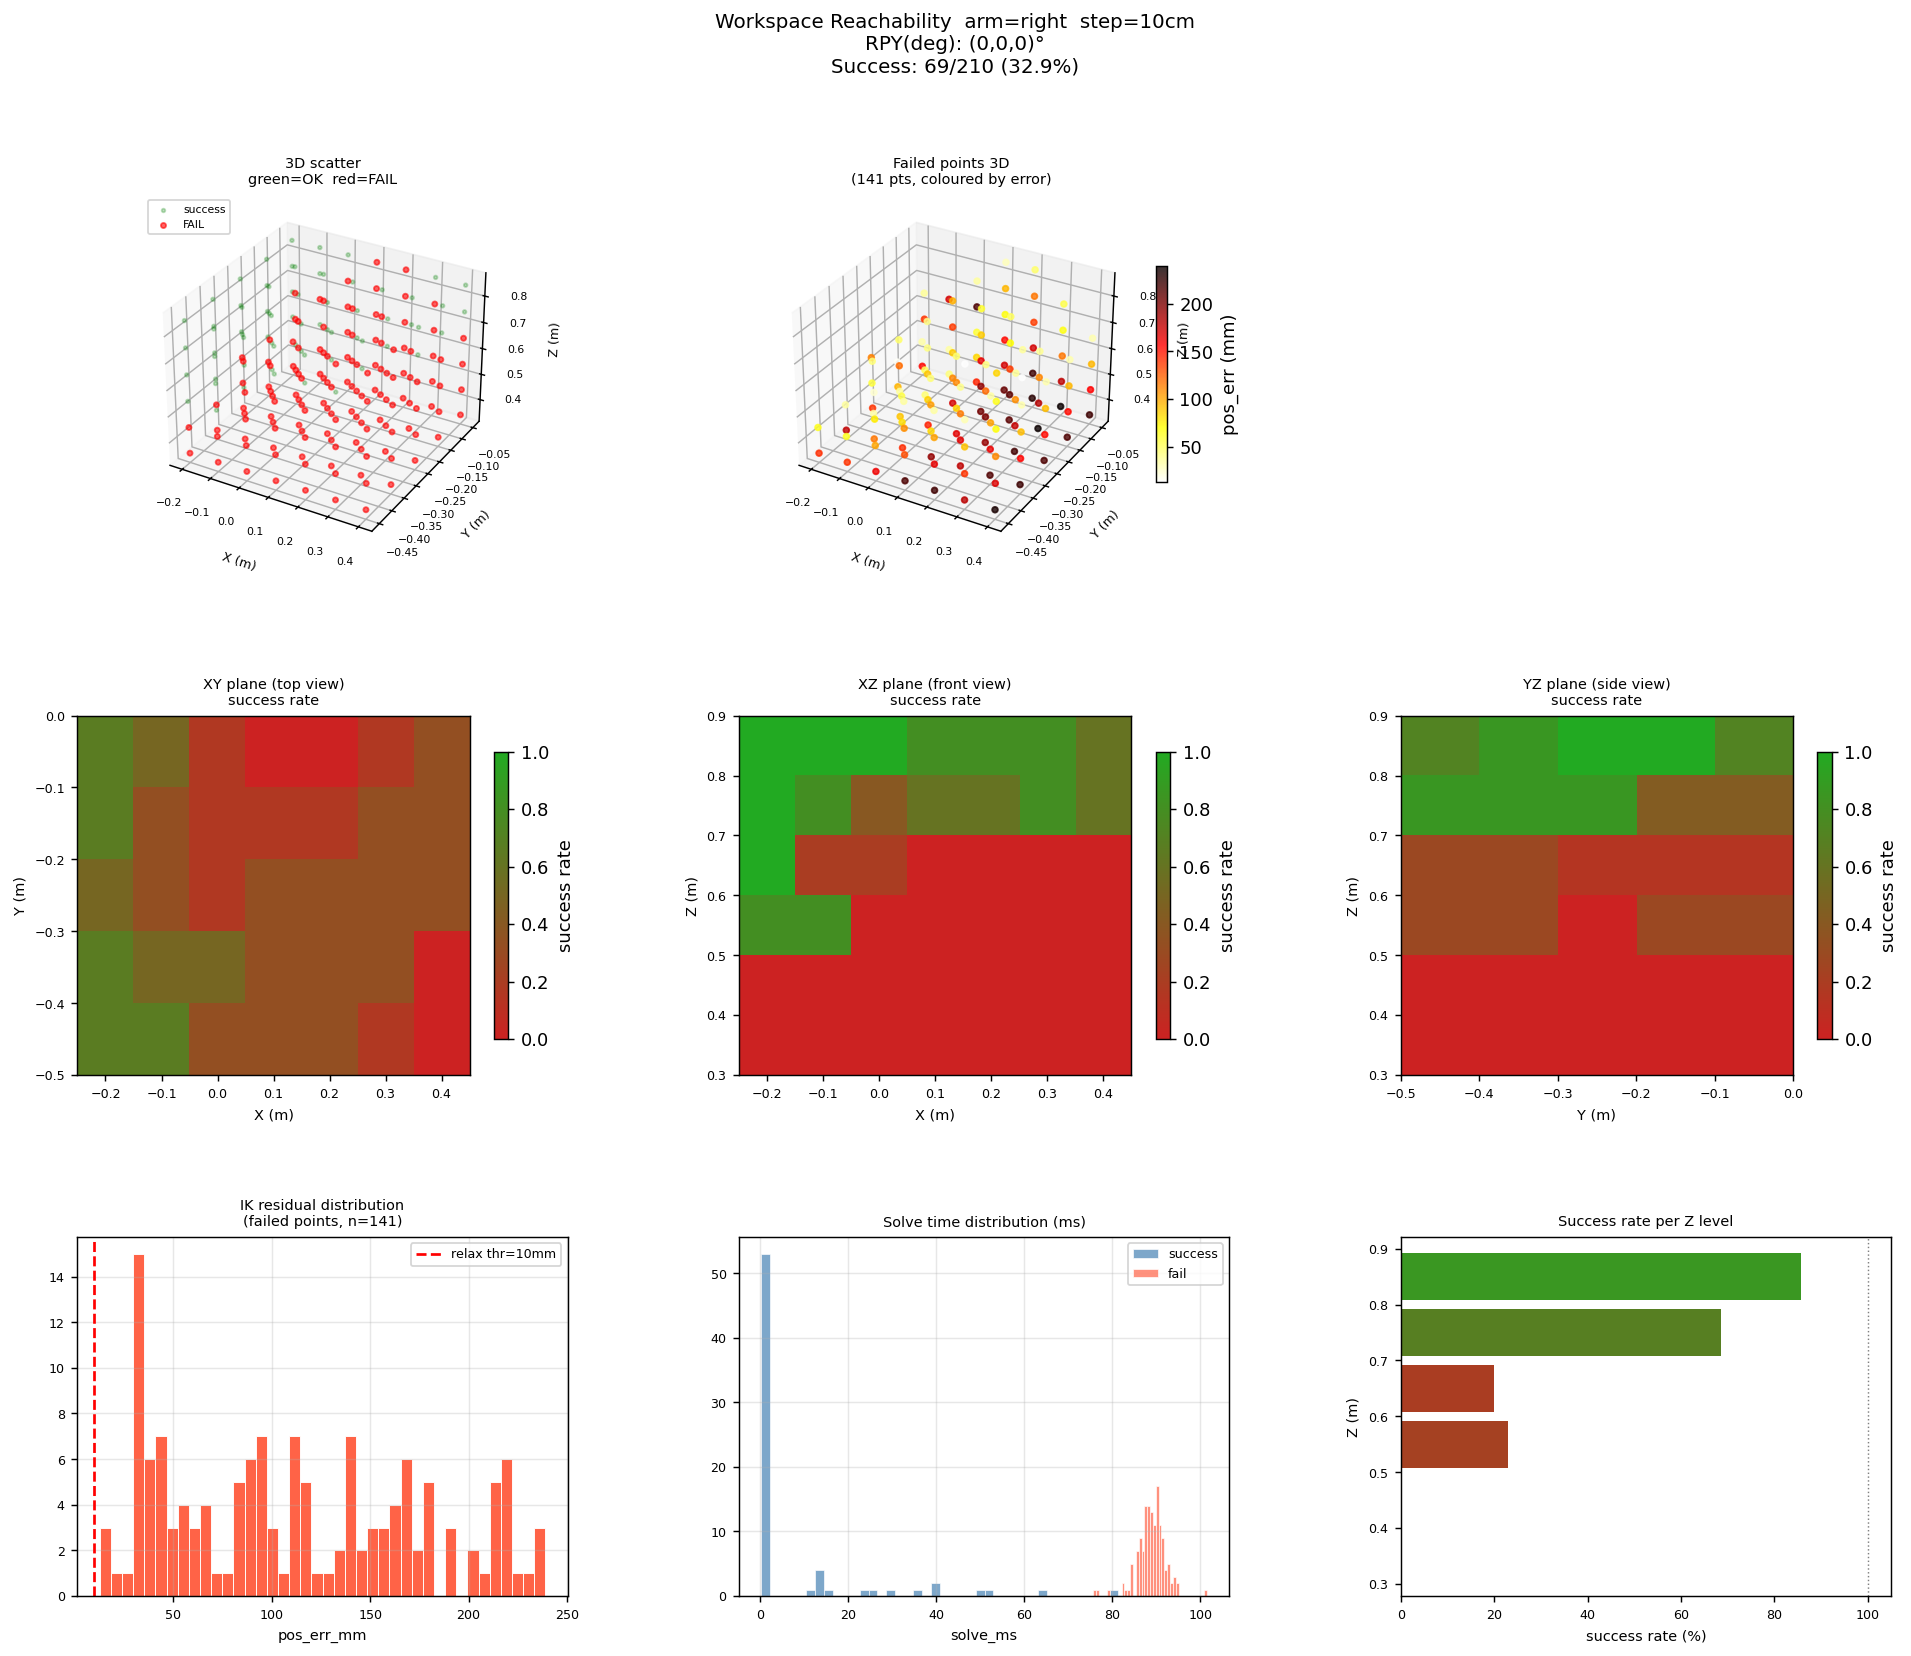

Data behind this chart, as committed beside it:
x, y, z, roll, pitch, yaw, success, pos_err_mm, iterations, solve_ms, seed_used
-0.2, -0.45, 0.35, 0.0, 0.0, 0.0, 0, 141.6, 1750, 101.5, -1
-0.2, -0.45, 0.45, 0.0, 0.0, 0.0, 0, 63.13, 1750, 79.22, -1
-0.2, -0.45, 0.55, 0.0, 0.0, 0.0, 1, 1.824, 14, 0.67, 0
-0.2, -0.45, 0.65, 0.0, 0.0, 0.0, 1, 1.432, 766, 35.18, 3
-0.2, -0.45, 0.75, 0.0, 0.0, 0.0, 1, 1.563, 9, 0.42, 0
-0.2, -0.45, 0.85, 0.0, 0.0, 0.0, 1, 2.365, 8, 0.38, 0
-0.2, -0.35, 0.35, 0.0, 0.0, 0.0, 0, 177.6, 1750, 75.66, -1
-0.2, -0.35, 0.45, 0.0, 0.0, 0.0, 0, 33.95, 1750, 76.46, -1
-0.2, -0.35, 0.55, 0.0, 0.0, 0.0, 1, 1.491, 523, 22.82, 2
-0.2, -0.35, 0.65, 0.0, 0.0, 0.0, 1, 2.257, 20, 0.92, 0
-0.2, -0.35, 0.75, 0.0, 0.0, 0.0, 1, 2.67, 8, 0.39, 0
-0.2, -0.35, 0.85, 0.0, 0.0, 0.0, 1, 1.511, 8, 0.38, 0
-0.2, -0.25, 0.35, 0.0, 0.0, 0.0, 0, 139.6, 1750, 82.32, -1
-0.2, -0.25, 0.45, 0.0, 0.0, 0.0, 0, 56.3, 1750, 90.25, -1
-0.2, -0.25, 0.55, 0.0, 0.0, 0.0, 0, 113.4, 1750, 89.8, -1
-0.2, -0.25, 0.65, 0.0, 0.0, 0.0, 1, 4.319, 250, 13.72, 0
-0.2, -0.25, 0.75, 0.0, 0.0, 0.0, 1, 1.757, 7, 0.3, 0
-0.2, -0.25, 0.85, 0.0, 0.0, 0.0, 1, 2.071, 7, 0.3, 0
-0.2, -0.15, 0.35, 0.0, 0.0, 0.0, 0, 95.72, 1750, 90.35, -1
-0.2, -0.15, 0.45, 0.0, 0.0, 0.0, 0, 15.28, 1750, 84.3, -1
-0.2, -0.15, 0.55, 0.0, 0.0, 0.0, 1, 1.469, 519, 29.09, 2
-0.2, -0.15, 0.65, 0.0, 0.0, 0.0, 1, 2.945, 263, 13.13, 1
-0.2, -0.15, 0.75, 0.0, 0.0, 0.0, 1, 1.348, 12, 0.73, 0
-0.2, -0.15, 0.85, 0.0, 0.0, 0.0, 1, 0.839, 7, 0.45, 0
-0.2, -0.05, 0.35, 0.0, 0.0, 0.0, 0, 154.8, 1750, 92.44, -1
-0.2, -0.05, 0.45, 0.0, 0.0, 0.0, 0, 32.35, 1750, 90.66, -1
-0.2, -0.05, 0.55, 0.0, 0.0, 0.0, 1, 1.789, 766, 40.59, 3
-0.2, -0.05, 0.65, 0.0, 0.0, 0.0, 1, 1.98, 1514, 81.4, 6
-0.2, -0.05, 0.75, 0.0, 0.0, 0.0, 1, 1.375, 11, 0.69, 0
-0.2, -0.05, 0.85, 0.0, 0.0, 0.0, 1, 1.246, 8, 0.49, 0
-0.1, -0.45, 0.35, 0.0, 0.0, 0.0, 0, 139.8, 1750, 88.89, -1
-0.1, -0.45, 0.45, 0.0, 0.0, 0.0, 0, 62.4, 1750, 87.62, -1
-0.1, -0.45, 0.55, 0.0, 0.0, 0.0, 1, 2.767, 269, 15.22, 1
-0.1, -0.45, 0.65, 0.0, 0.0, 0.0, 1, 3.757, 1000, 49.49, 3
-0.1, -0.45, 0.75, 0.0, 0.0, 0.0, 1, 1.696, 6, 0.39, 0
-0.1, -0.45, 0.85, 0.0, 0.0, 0.0, 1, 1.182, 8, 0.49, 0
-0.1, -0.35, 0.35, 0.0, 0.0, 0.0, 0, 116.6, 1750, 88.13, -1
-0.1, -0.35, 0.45, 0.0, 0.0, 0.0, 0, 32.33, 1750, 87.44, -1
-0.1, -0.35, 0.55, 0.0, 0.0, 0.0, 1, 2.59, 10, 0.46, 0
-0.1, -0.35, 0.65, 0.0, 0.0, 0.0, 0, 42.88, 1750, 88.38, -1
-0.1, -0.35, 0.75, 0.0, 0.0, 0.0, 1, 2.518, 7, 0.45, 0
-0.1, -0.35, 0.85, 0.0, 0.0, 0.0, 1, 1.496, 7, 0.44, 0
-0.1, -0.25, 0.35, 0.0, 0.0, 0.0, 0, 90.47, 1750, 89.34, -1
-0.1, -0.25, 0.45, 0.0, 0.0, 0.0, 0, 34.97, 1750, 87.8, -1
-0.1, -0.25, 0.55, 0.0, 0.0, 0.0, 0, 119.8, 1750, 89.93, -1
-0.1, -0.25, 0.65, 0.0, 0.0, 0.0, 0, 46.9, 1750, 90.65, -1
-0.1, -0.25, 0.75, 0.0, 0.0, 0.0, 1, 1.791, 6, 0.28, 0
-0.1, -0.25, 0.85, 0.0, 0.0, 0.0, 1, 1.522, 6, 0.26, 0
-0.1, -0.15, 0.35, 0.0, 0.0, 0.0, 0, 44.09, 1750, 88.35, -1
-0.1, -0.15, 0.45, 0.0, 0.0, 0.0, 0, 50.7, 1750, 87.24, -1
-0.1, -0.15, 0.55, 0.0, 0.0, 0.0, 1, 2.809, 760, 40.81, 3
-0.1, -0.15, 0.65, 0.0, 0.0, 0.0, 0, 139, 1750, 90.31, -1
-0.1, -0.15, 0.75, 0.0, 0.0, 0.0, 0, 36.44, 1750, 90.6, -1
-0.1, -0.15, 0.85, 0.0, 0.0, 0.0, 1, 1.818, 8, 0.51, 0
-0.1, -0.05, 0.35, 0.0, 0.0, 0.0, 0, 41.99, 1750, 91.76, -1
-0.1, -0.05, 0.45, 0.0, 0.0, 0.0, 0, 33.49, 1750, 88.92, -1
-0.1, -0.05, 0.55, 0.0, 0.0, 0.0, 1, 2.6, 1259, 64.87, 5
-0.1, -0.05, 0.65, 0.0, 0.0, 0.0, 0, 170.4, 1750, 93.35, -1
-0.1, -0.05, 0.75, 0.0, 0.0, 0.0, 1, 1.849, 513, 25.04, 2
-0.1, -0.05, 0.85, 0.0, 0.0, 0.0, 1, 1.704, 6, 0.29, 0
... 150 more rows
